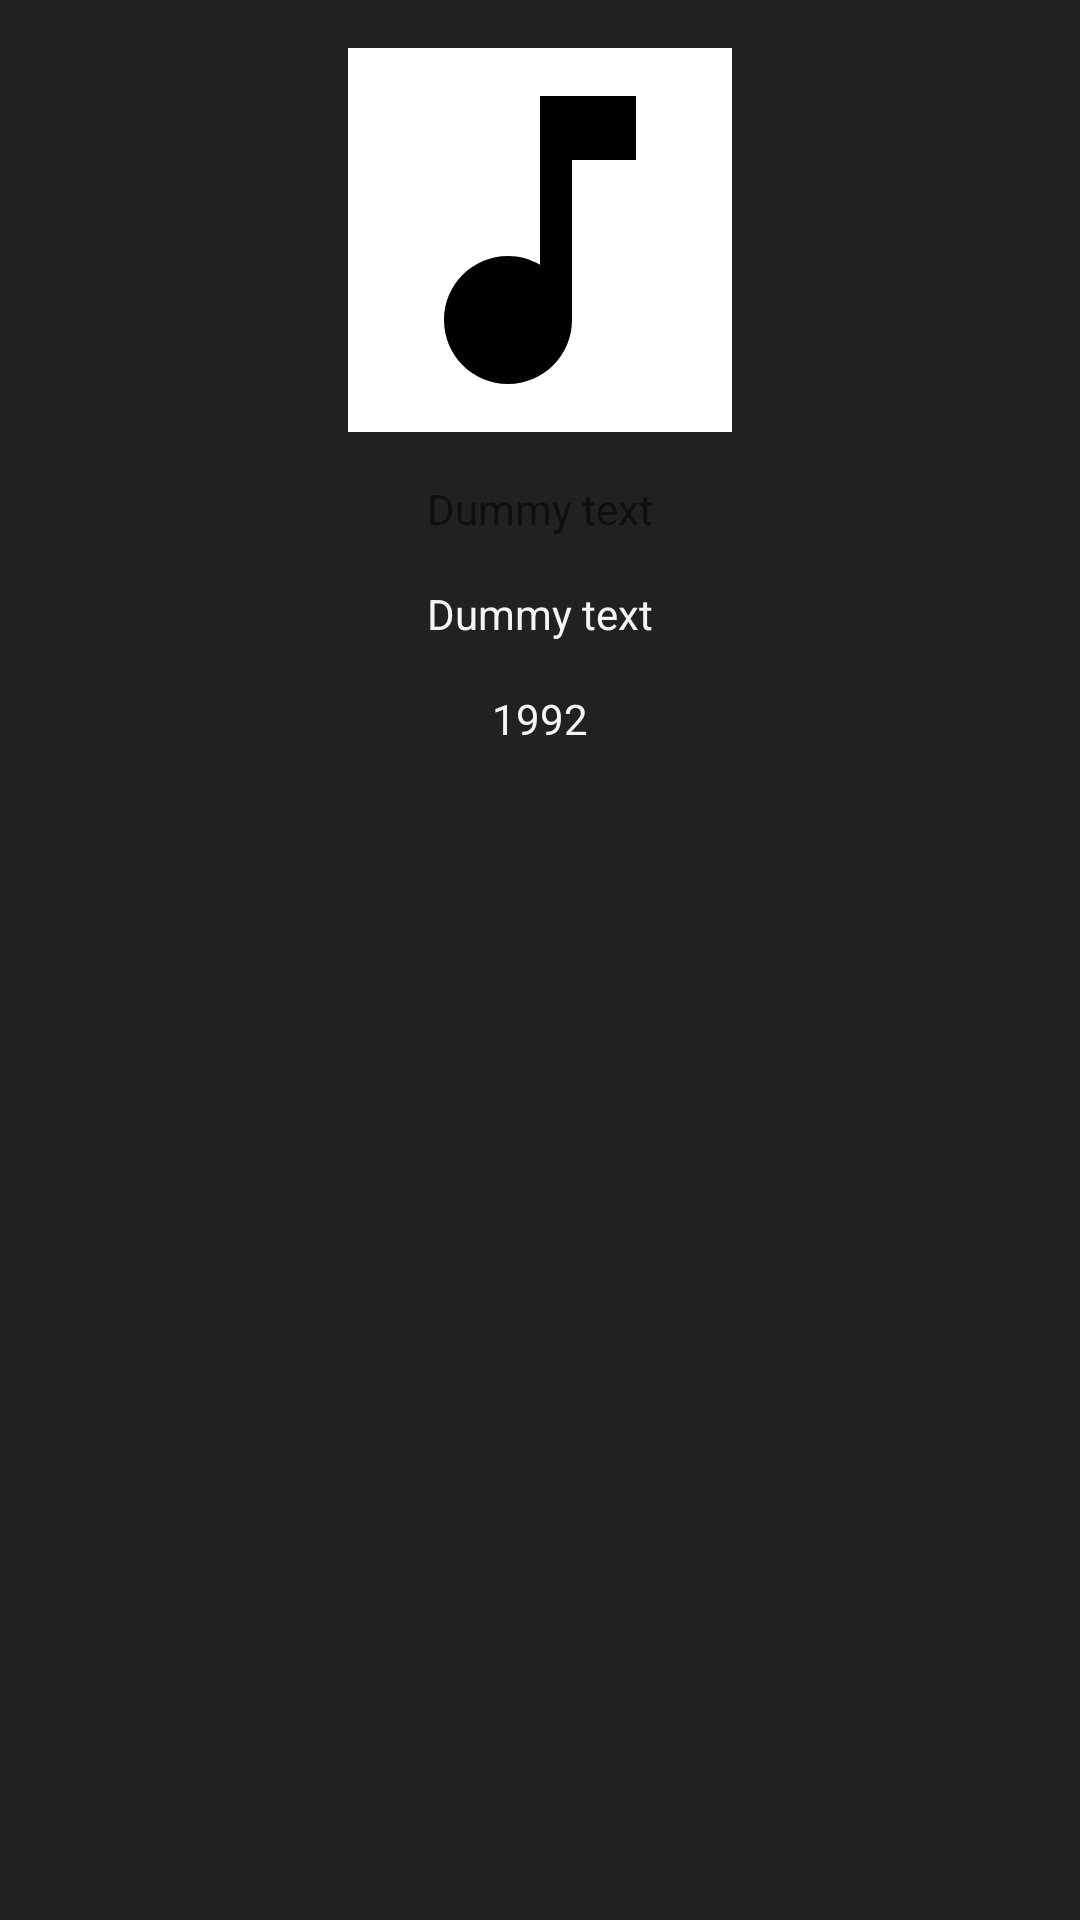

Produce the Android XML layout that renders to this screen, including the resource entries it uses.
<!-- AndroidManifest.xml: application theme AppTheme -->
<!-- res/layout/fragment_song_details.xml -->
<?xml version="1.0" encoding="utf-8"?>
<LinearLayout xmlns:android="http://schemas.android.com/apk/res/android"
    xmlns:app="http://schemas.android.com/apk/res-auto"
    android:layout_width="match_parent"
    android:layout_height="match_parent"
    android:background="@color/songDetailsFragmentBackground"
    android:clickable="true"
    android:gravity="center_horizontal"
    android:orientation="vertical"
    android:padding="@dimen/medium_padding">


    <ImageView
        android:id="@+id/songDetailsFragment_imageView"
        android:layout_width="@dimen/songDetailsFragment_imageSize"
        android:layout_height="128dp"
        android:layout_margin="@dimen/medium_padding"
        android:background="@android:color/white"
        android:transitionName="@string/transition_songIcon"
        app:srcCompat="@drawable/ic_music_note_black_24dp" />

    <TextView
        android:id="@+id/songDetailsFragment_songNameText"
        style="@style/TextHeader"
        android:layout_width="match_parent"
        android:layout_height="wrap_content"
        android:gravity="center"
        android:padding="@dimen/medium_padding"
        android:text="@string/dummy_text" />

    <TextView
        android:id="@+id/songDetailsFragment_artistText"
        android:layout_width="match_parent"
        android:layout_height="wrap_content"
        android:gravity="center"
        android:padding="@dimen/medium_padding"
        android:text="@string/dummy_text"
        android:textColor="@color/songDetailsFragmentText" />

    <TextView
        android:id="@+id/songDetailsFragment_yearText"
        android:layout_width="match_parent"
        android:layout_height="wrap_content"
        android:gravity="center"
        android:padding="@dimen/medium_padding"
        android:text="1992"
        android:textColor="@color/songDetailsFragmentText" />

</LinearLayout>
<!-- resources referenced by this layout -->
<resources>
  <color name="songDetailsFragmentBackground">@color/grey_800</color>
  <color name="songDetailsFragmentText">@color/grey_100</color>
  <dimen name="medium_padding">8dp</dimen>
  <dimen name="songDetailsFragment_imageSize">128dp</dimen>
  <!-- drawable ic_music_note_black_24dp (drawable) -->
  <vector xmlns:android="http://schemas.android.com/apk/res/android"
      android:width="24dp"
      android:height="24dp"
      android:viewportHeight="24.0"
      android:viewportWidth="24.0">
      <path
          android:fillColor="@android:color/black"
          android:pathData="M12,3v10.55c-0.59,-0.34 -1.27,-0.55 -2,-0.55 -2.21,0 -4,1.79 -4,4s1.79,4 4,4 4,-1.79 4,-4V7h4V3h-6z" />
  </vector>
  <string name="dummy_text">Dummy text</string>
  <style name="AppTheme" parent="Theme.AppCompat.Light.DarkActionBar">
          <item name="colorPrimary">@color/colorPrimary</item>
          <item name="colorPrimaryDark">@color/colorPrimaryDark</item>
          <item name="colorAccent">@color/colorAccent</item>
  
      </style>
  <color name="grey_800">#212121</color>
  <color name="grey_100">#F5F5F5</color>
  <color name="colorPrimary">@color/grey_900</color>
  <color name="colorPrimaryDark">@android:color/black</color>
  <color name="colorAccent">#009688</color>
  <color name="grey_900">#111111</color>
</resources>
